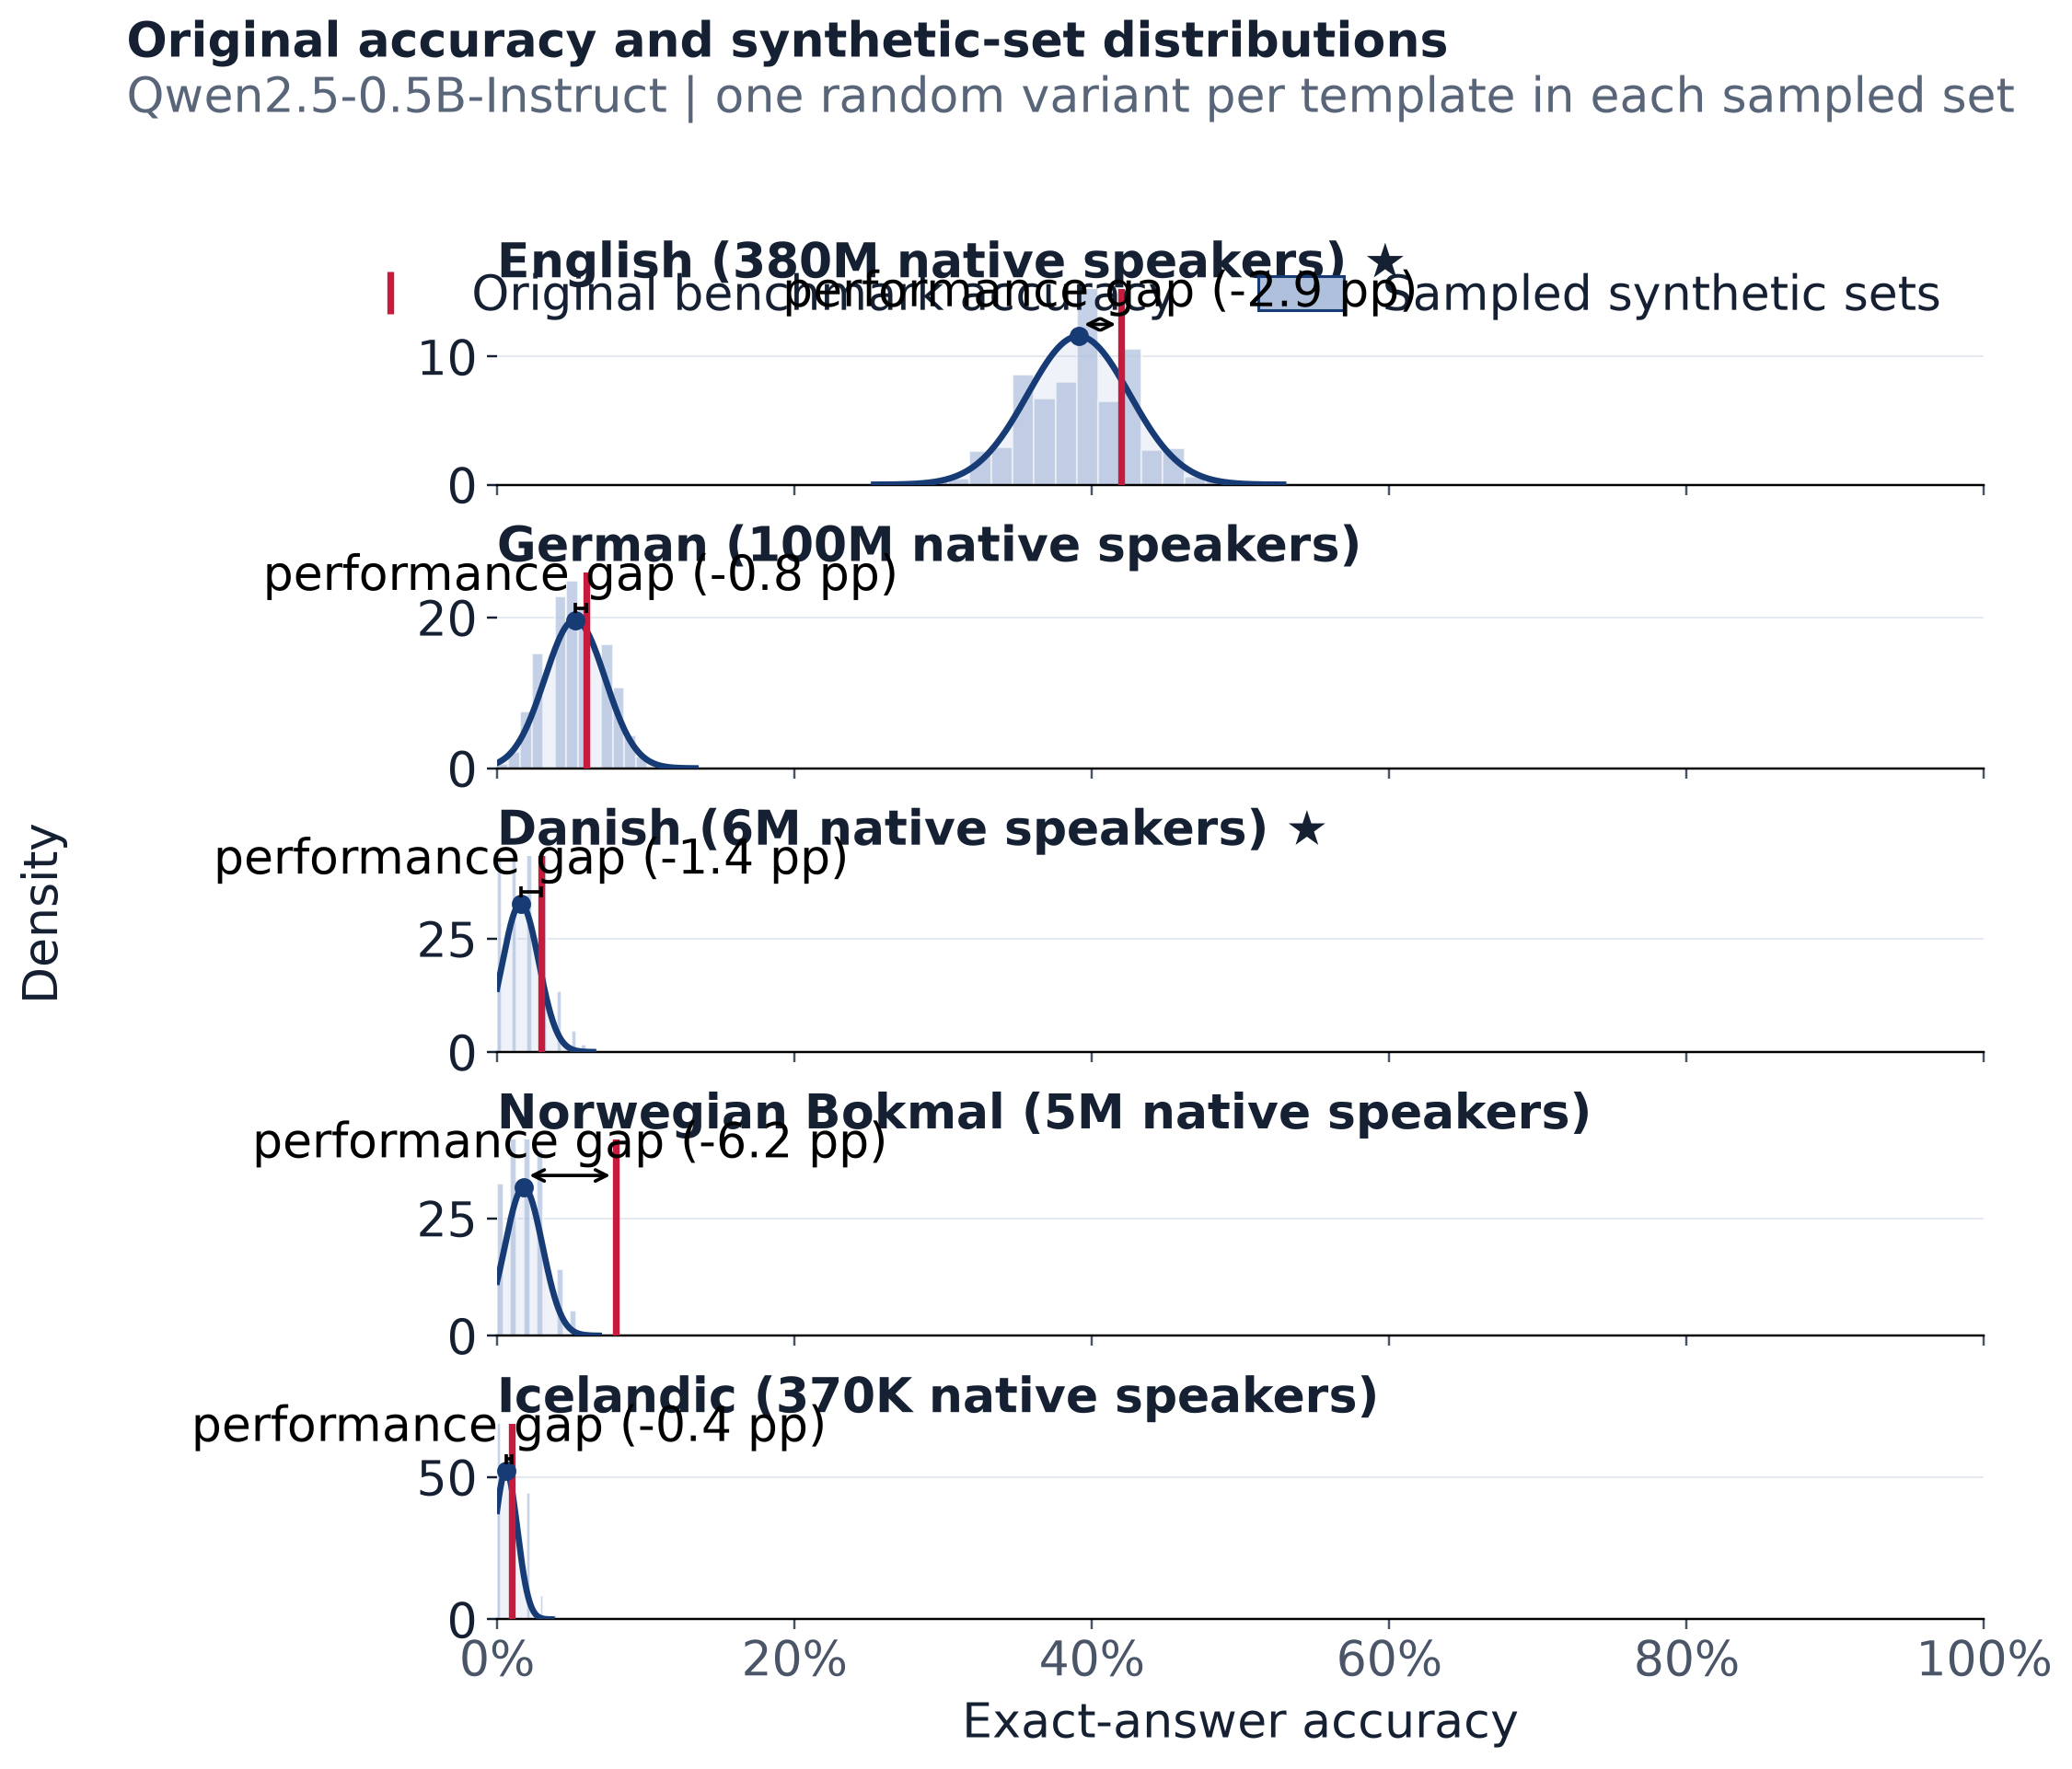

Values plotted in this chart, from the file beside it:
language, language_label, original_accuracy, synthetic_sampled_mean, synthetic_sampled_std, synthetic_minus_original_pp, paired_models, source_templates, sampled_sets
eng, English, 0.42, 0.3911, 0.03441, -2.887, 1, 100, 2000
deu, German, 0.06, 0.05243, 0.02028, -0.7575, 1, 100, 2000
dan, Danish, 0.03, 0.01592, 0.01219, -1.408, 1, 100, 2000
nob, Norwegian Bokmal, 0.08, 0.01799, 0.01264, -6.202, 1, 100, 2000
isl, Icelandic, 0.01, 0.00607, 0.007661, -0.393, 1, 100, 2000
